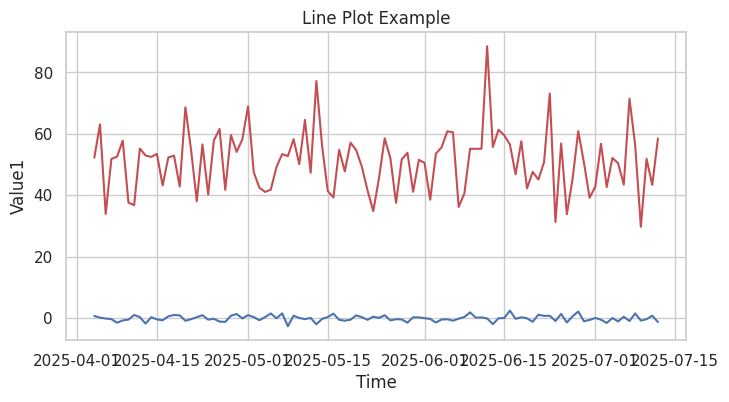
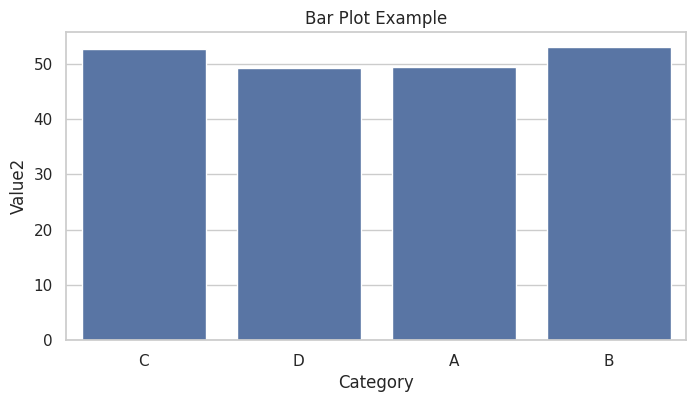
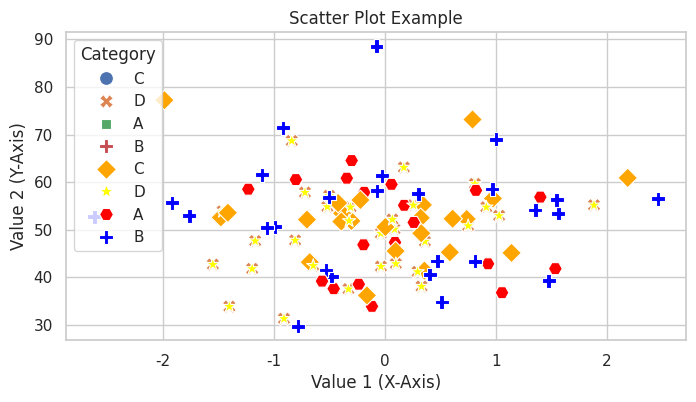
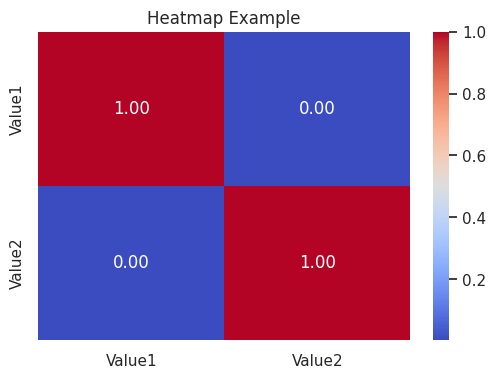

The matplotlib source for these figures, in order:
import seaborn as sns
import matplotlib.pyplot as plt
import pandas as pd
import numpy as np

#Sample data
np.random.seed(42)
data = pd.DataFrame({
    'Category': np.random.choice(['A', 'B', 'C', 'D'], size=100),
    'Value1': np.random.randn(100),
    'Value2': np.random.randn(100) * 10 + 50,
    'Time': pd.date_range(start='2025-04-04', periods=100,
                           freq='D')
    })

#randn generates numbers having Mean = 0 and Standard Deviation = 1
#uniform distribution
#rand generates random numbers between - and 1
#normal distribution (bell shaped curve -3 to 3, centered around 0
#freq = D, W, M

print(data)
# Set the style
sns.set(style="whitegrid")

#1. Line Plot
plt.figure(figsize=(8, 4))
sns.lineplot(data=data, x='Time', y='Value1')
sns.lineplot(data=data, x='Time', y='Value2', color='r')
plt.title('Line Plot Example')
plt.show()

#2. Bar Plot
plt.figure(figsize=(8, 4))
sns.barplot(data=data, x='Category', y='Value2', errorbar=None)
plt.title('Bar Plot Example')
plt.show()
#The errorbar parameter controls
#(representing variability are displayed on the bars.)

#3. Scatter Plot
plt.figure(figsize=(8, 4))
sns.scatterplot(data=data, x='Value1', y='Value2', hue='Category', style='Category', s=100)
plt.title('Scatter Plot Example')
plt.show()

palette = {'A':'red', 'B':'blue', 'C':'orange', 'D':'yellow'}
markers = {'A':'H', 'B':'P', 'C':'D', 'D':'*'}
sns.scatterplot(data=data, x='Value1', y='Value2', hue='Category', style='Category',
                palette = palette,
                markers = markers, s=100)
plt.title('Scatter Plot Example')
plt.xlabel('Value 1 (X-Axis)')
plt.ylabel('Value 2 (Y-Axis)')
plt.show()

#4. Heatmap
plt.figure(figsize=(6, 4))
corr = data[['Value1', 'Value2']].corr()
print(corr)
sns.heatmap(corr, annot=True, cmap='coolwarm', fmt='.2f', linewidths=0)
plt.title('Heatmap Example')
plt.show()
